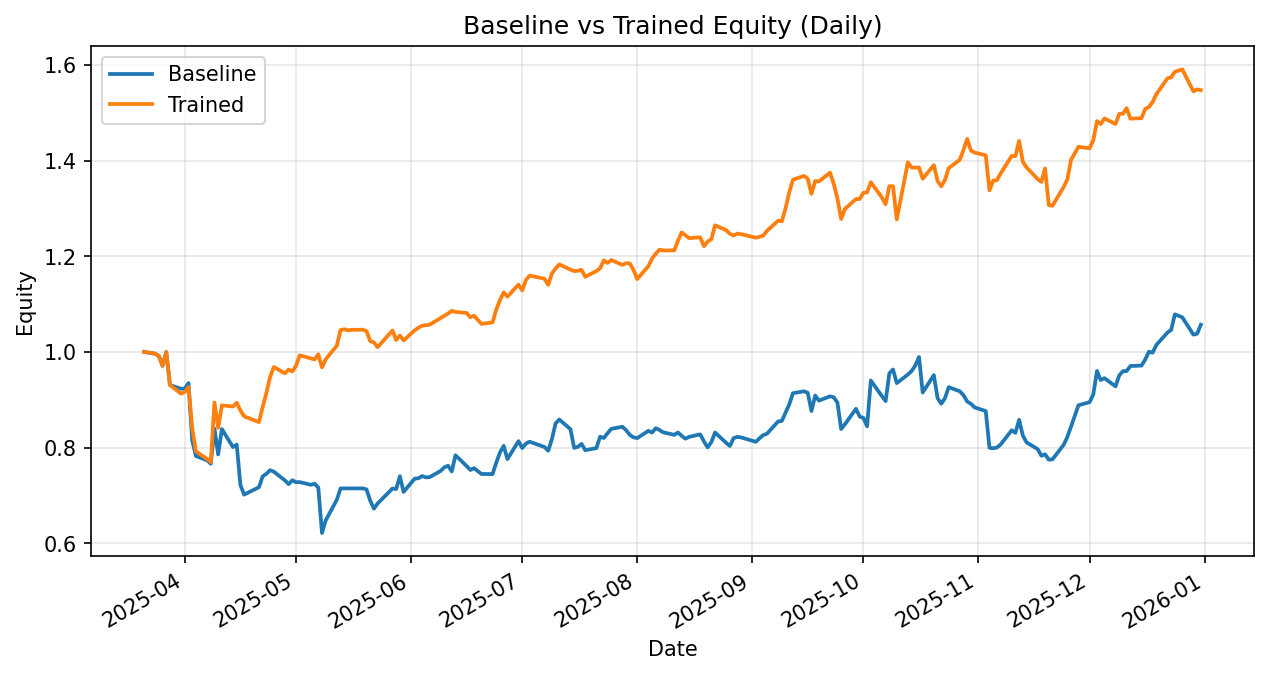

Source data for this figure (header and first rows):
date, daily_return_x, equity_baseline, daily_return_y, equity_trained
2025-03-21, 0.0, 1.0, 0.0, 1.0
2025-03-24, -0.003871, 0.9961, -0.003871, 0.9961
2025-03-25, -0.004592, 0.9916, -0.004592, 0.9916
2025-03-26, -0.02094, 0.9708, -0.02094, 0.9708
2025-03-27, 0.02972, 0.9996, 0.02972, 0.9996
2025-03-28, -0.06899, 0.9307, -0.06899, 0.9307
2025-03-31, -0.008468, 0.9228, -0.01963, 0.9124
2025-04-01, 0.0006041, 0.9234, 0.004084, 0.9161
2025-04-02, 0.01228, 0.9347, 0.01144, 0.9266
2025-04-03, -0.1281, 0.8149, -0.09343, 0.84
2025-04-04, -0.04007, 0.7823, -0.05708, 0.7921
2025-04-07, -0.01137, 0.7734, -0.02015, 0.7761
2025-04-08, -0.00925, 0.7662, -0.008659, 0.7694
2025-04-09, 0.09552, 0.8394, 0.162, 0.8941
2025-04-10, -0.06408, 0.7856, -0.05929, 0.8411
2025-04-11, 0.06738, 0.8386, 0.05603, 0.8882
2025-04-14, -0.04492, 0.8009, -0.002688, 0.8858
2025-04-15, 0.006767, 0.8063, 0.008966, 0.8937
2025-04-16, -0.1049, 0.7218, -0.01811, 0.8776
2025-04-17, -0.02796, 0.7016, -0.01404, 0.8652
2025-04-21, 0.02206, 0.7171, -0.0139, 0.8532
2025-04-22, 0.03164, 0.7397, 0.03697, 0.8848
2025-04-23, 0.007308, 0.7452, 0.033, 0.9139
2025-04-24, 0.01008, 0.7527, 0.03646, 0.9473
2025-04-25, -0.00399, 0.7497, 0.02239, 0.9685
2025-04-28, -0.02444, 0.7313, -0.01383, 0.9551
2025-04-29, -0.01068, 0.7235, 0.008157, 0.9629
2025-04-30, 0.01121, 0.7316, -0.003756, 0.9593
2025-05-01, -0.005747, 0.7274, 0.01228, 0.971
2025-05-02, 0.0004129, 0.7277, 0.02231, 0.9927
2025-05-05, -0.007701, 0.7221, -0.006308, 0.9864
2025-05-06, 0.003324, 0.7245, -0.002412, 0.9841
2025-05-07, -0.01118, 0.7164, 0.01102, 0.9949
2025-05-08, -0.1327, 0.6213, -0.02736, 0.9677
2025-05-09, 0.04249, 0.6477, 0.01723, 0.9844
2025-05-12, 0.06664, 0.6909, 0.02913, 1.013
2025-05-13, 0.03432, 0.7146, 0.03209, 1.046
2025-05-14, 0.0, 0.7146, 0.001722, 1.047
2025-05-15, 0.0, 0.7146, -0.002259, 1.045
2025-05-16, 0.0, 0.7146, 0.001053, 1.046
2025-05-19, 0.0, 0.7146, 0.0002999, 1.046
2025-05-20, -0.002848, 0.7126, -0.002815, 1.043
2025-05-21, -0.03284, 0.6892, -0.02005, 1.023
2025-05-22, -0.02461, 0.6722, -0.002717, 1.02
2025-05-23, 0.01615, 0.6831, -0.009793, 1.01
2025-05-27, 0.04568, 0.7143, 0.03461, 1.045
2025-05-28, -0.001442, 0.7132, -0.01907, 1.025
2025-05-29, 0.03756, 0.74, 0.009282, 1.034
2025-05-30, -0.0442, 0.7073, -0.01003, 1.024
2025-06-02, 0.03915, 0.735, 0.02067, 1.045
2025-06-03, 0.001166, 0.7359, 0.005262, 1.051
2025-06-04, 0.006163, 0.7404, 0.003827, 1.055
2025-06-05, -0.003668, 0.7377, 0.001288, 1.056
2025-06-06, 0.0004867, 0.738, 0.0006744, 1.057
2025-06-09, 0.01769, 0.7511, 0.01336, 1.071
2025-06-10, 0.01033, 0.7588, 0.004544, 1.076
2025-06-11, 0.004184, 0.762, 0.004268, 1.08
2025-06-12, -0.01574, 0.75, 0.005231, 1.086
2025-06-13, 0.04516, 0.7839, -0.002293, 1.083
2025-06-16, -0.0288, 0.7613, -0.00187, 1.081
... 137 more rows
